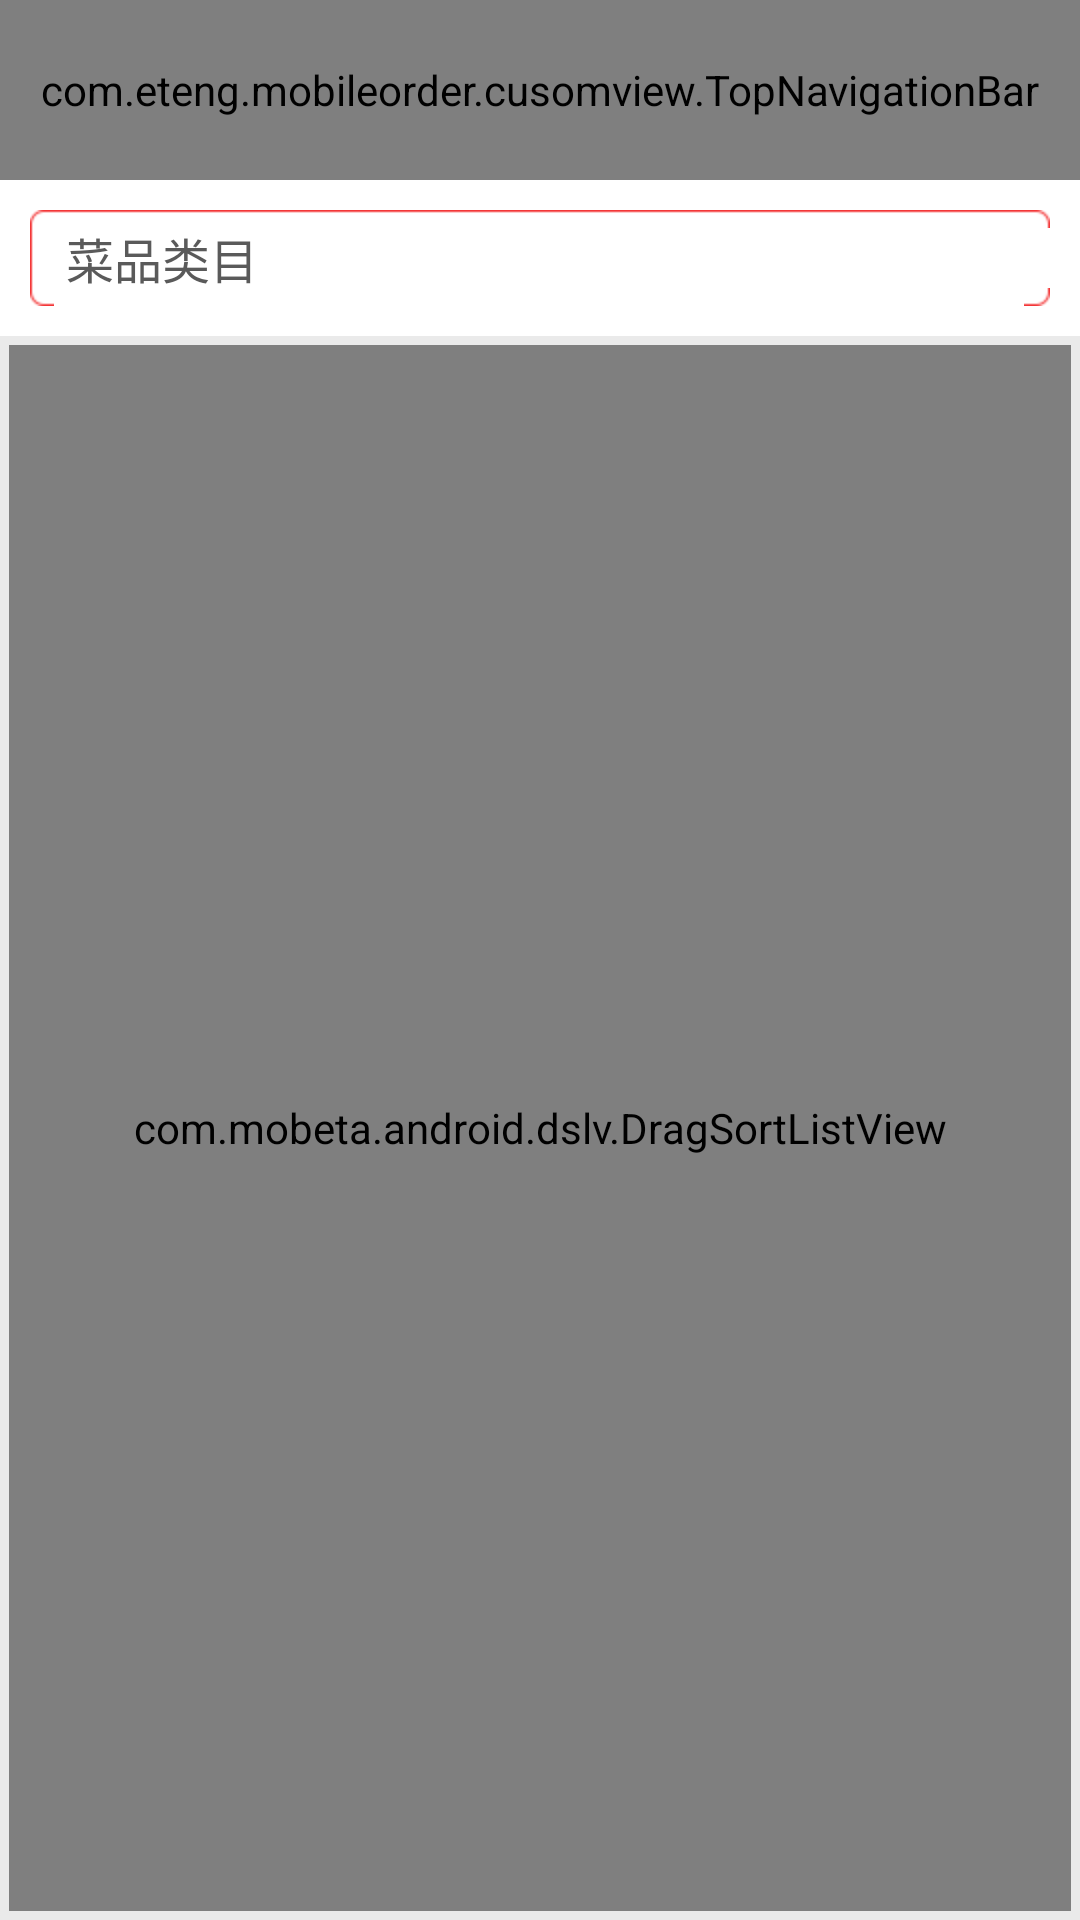

This screen was rendered from an Android layout file. Write that file and the resources it references.
<!-- AndroidManifest.xml: application theme AppBaseTheme -->
<!-- res/layout/setting_menu_by_category_layout.xml -->
<?xml version="1.0" encoding="utf-8"?>
<LinearLayout xmlns:android="http://schemas.android.com/apk/res/android"
    android:layout_width="match_parent"
    android:layout_height="match_parent"
    android:background="@color/GENERAL_VIEW_BG_COLOR"
    android:orientation="vertical" >

    <com.eteng.mobileorder.cusomview.TopNavigationBar
        android:id="@+id/general_navi_view"
        android:layout_width="match_parent"
        android:layout_height="60dp" />

    <LinearLayout
        android:layout_width="match_parent"
        android:layout_height="wrap_content"
        android:background="@color/COLOR_WHITE"
        android:orientation="horizontal"
        android:padding="10dp" >

        <LinearLayout
            android:id="@+id/menu_category_edit_layout"
            android:layout_width="match_parent"
            android:layout_height="wrap_content"
            android:background="@drawable/setting_general_corner_red_line_frame"
            android:orientation="horizontal"
            android:gravity="center_vertical" >

            <TextView
                android:layout_width="0dip"
                android:layout_height="wrap_content"
                android:layout_marginBottom="3dp"
                android:layout_marginLeft="10dp"
                android:layout_marginTop="3dp"
                android:layout_weight="1"
                android:text="@string/setting_menu_category_title_text"
                android:textColor="@color/GENERAL_TEXT_COLOR"
                android:textSize="16sp" />

            <TextView
                android:id="@+id/menu_by_category_name"
                android:layout_width="wrap_content"
                android:layout_height="wrap_content"
                android:layout_marginRight="10dp"
                android:textColor="@color/GENERAL_TEXT_COLOR"
                android:textSize="16sp" />
        </LinearLayout>
    </LinearLayout>

    <com.mobeta.android.dslv.DragSortListView
        xmlns:android="http://schemas.android.com/apk/res/android"
        xmlns:dslv="http://schemas.android.com/apk/res/com.eteng.mobileorder"
        android:id="@android:id/list"
        android:layout_width="match_parent"
        android:layout_height="match_parent"
        android:layout_margin="3dp"
        android:divider="@drawable/general_dotted_line"
        android:dividerHeight="2dp"
        android:padding="3dp"
        dslv:collapsed_height="2dp"
        dslv:drag_enabled="true"
        dslv:drag_scroll_start="0.33"
        dslv:float_alpha="0.6"
        dslv:max_drag_scroll_speed="0.5"
        dslv:slide_shuffle_speed="0.3"
        dslv:track_drag_sort="false"
        dslv:use_default_controller="false" />

</LinearLayout>
<!-- resources referenced by this layout -->
<resources>
  <color name="COLOR_WHITE">#FFFFFF</color>
  <color name="GENERAL_TEXT_COLOR">#5A5A5A</color>
  <color name="GENERAL_VIEW_BG_COLOR">#EAEAEA</color>
  <!-- drawable general_dotted_line: png bitmap (drawable-hdpi, 3057 bytes) -->
  <string name="setting_menu_category_title_text">菜品类目</string>
  <style name="AppBaseTheme" parent="@android:style/Theme.Holo.Light.NoActionBar" />
</resources>
